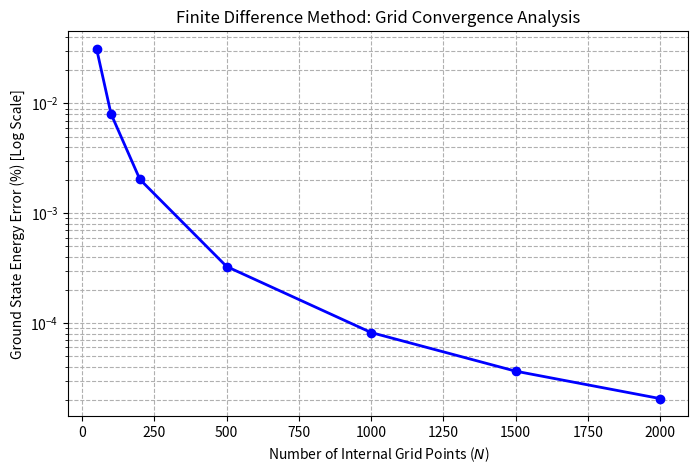

Generate this figure with matplotlib:
import numpy as np
import matplotlib.pyplot as plt
from scipy.linalg import eigh
import scipy.constants as const

# Physical Constants
h = const.h
hbar = const.hbar
m_amu = const.u
L = 1.0

# Exact analytical ground state energy for comparison
E_analytical_ground = (1**2 * h**2) / (8 * m_amu * L**2)

# Test a range of grid resolutions (N)
N_values = [50, 100, 200, 500, 1000, 1500, 2000]
percent_errors = []

print("Running grid convergence study...")
for N in N_values:
    dx = L / (N + 1)
    x = np.linspace(dx, L - dx, N)
    
    # Hamiltonian matrix construction
    k_factor = (hbar**2) / (2 * m_amu * dx**2)
    main_diag = 2 * np.ones(N) * k_factor
    off_diag = -1 * np.ones(N - 1) * k_factor
    
    T = np.diag(main_diag) + np.diag(off_diag, k=1) + np.diag(off_diag, k=-1)
    V = np.zeros((N, N))
    H = T + V
    
    # Solve eigenvalues
    energies, _ = eigh(H)
    E_numerical = energies[0]
    
    # Compute error percentage
    err = abs(E_numerical - E_analytical_ground) / E_analytical_ground * 100
    percent_errors.append(err)
    print(f"N = {N:4d} | Error = {err:.6f}%")

# Plot Convergence Curve
plt.figure(figsize=(8, 5))
plt.plot(N_values, percent_errors, 'bo-', linewidth=2, markersize=6)
plt.yscale('log')
plt.title("Finite Difference Method: Grid Convergence Analysis", fontsize=12)
plt.xlabel("Number of Internal Grid Points ($N$)", fontsize=10)
plt.ylabel("Ground State Energy Error (%) [Log Scale]", fontsize=10)
plt.grid(True, which="both", ls="--")

# Save high-res figure for portfolio
plt.savefig("grid_convergence_error.png", dpi=300, bbox_inches="tight")
plt.show()
